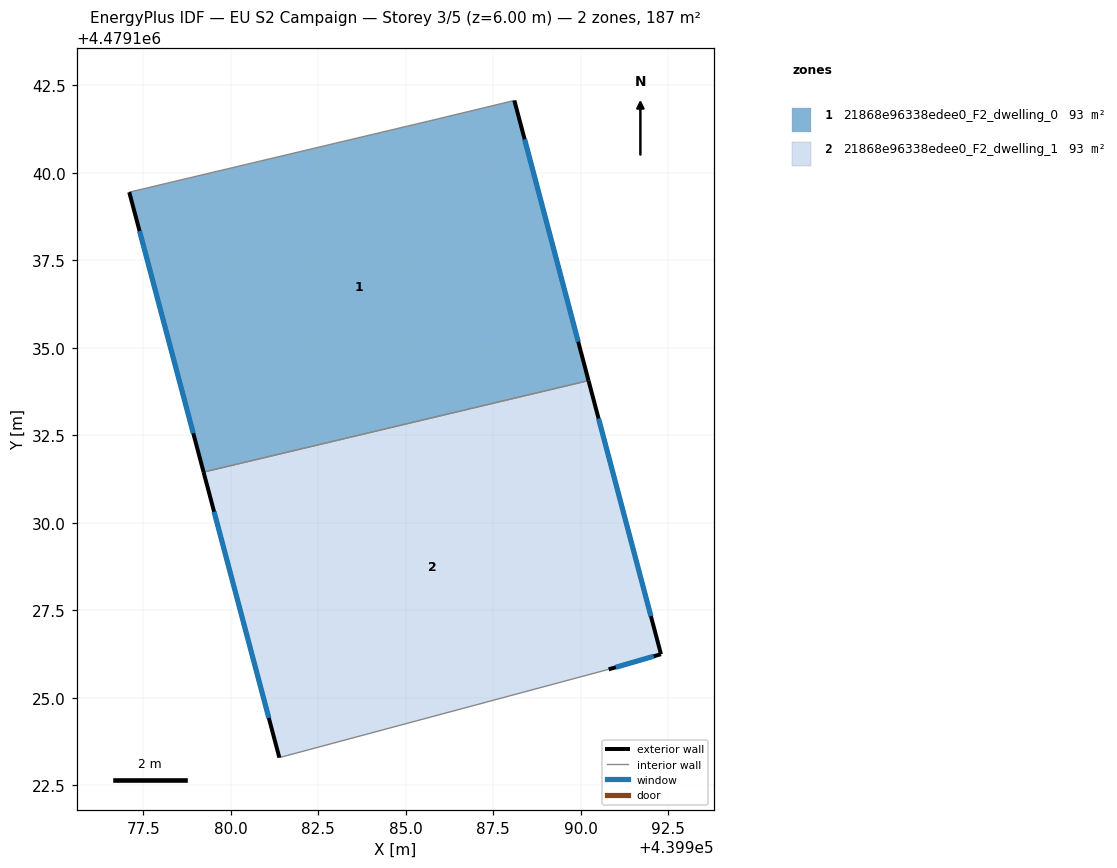
=== STOREY PLAN SPEC (per zone: floor XY polygon, exterior-wall plan segments, windows/doors) ===
zone 1: 21868e96338edee0_F2_dwelling_0  (93.5 m²)
  floor: (439988.10, 4479142.07) (439990.22, 4479134.07) (439979.22, 4479131.45) (439977.10, 4479139.45) (439985.74, 4479141.50)
  exterior wall: (439990.22, 4479134.07) – (439988.10, 4479142.07)  [8.3 m]
    window: (439989.93, 4479135.18) – (439988.40, 4479140.96)  [13.0 m²]
  exterior wall: (439977.10, 4479139.45) – (439979.22, 4479131.45)  [8.3 m]
    window: (439977.39, 4479138.34) – (439978.93, 4479132.56)  [13.0 m²]
  interior walls: 3
zone 2: 21868e96338edee0_F2_dwelling_1  (93.5 m²)
  floor: (439990.22, 4479134.07) (439992.29, 4479126.25) (439990.79, 4479125.82) (439981.39, 4479123.29) (439979.22, 4479131.45)
  exterior wall: (439979.22, 4479131.45) – (439981.39, 4479123.29)  [8.4 m]
    window: (439979.52, 4479130.32) – (439981.09, 4479124.43)  [13.2 m²]
  exterior wall: (439992.29, 4479126.25) – (439990.22, 4479134.07)  [8.1 m]
    window: (439992.00, 4479127.33) – (439990.51, 4479132.98)  [12.7 m²]
  exterior wall: (439990.79, 4479125.82) – (439992.29, 4479126.25)  [1.6 m]
    window: (439991.00, 4479125.88) – (439992.08, 4479126.19)  [2.4 m²]
  interior walls: 2

=== DERIVED (storey summary) ===
Building: EU S2 Campaign
Storey: 3 of 5  (floor level z = 6.00 m)
Storey gross floor area: 187.0 m²
Zones on this storey: 2
  - 21868e96338edee0_F2_dwelling_0: floor 93.5 m²; exterior wall 16.6 m (49.7 m²); 2 window(s) 25.9 m²; WWR 52.2%
  - 21868e96338edee0_F2_dwelling_1: floor 93.5 m²; exterior wall 18.1 m (54.2 m²); 3 window(s) 28.3 m²; WWR 52.2%
Zone adjacency (shared interzone walls):
  - 21868e96338edee0_F2_dwelling_0 ↔ 21868e96338edee0_F2_dwelling_1